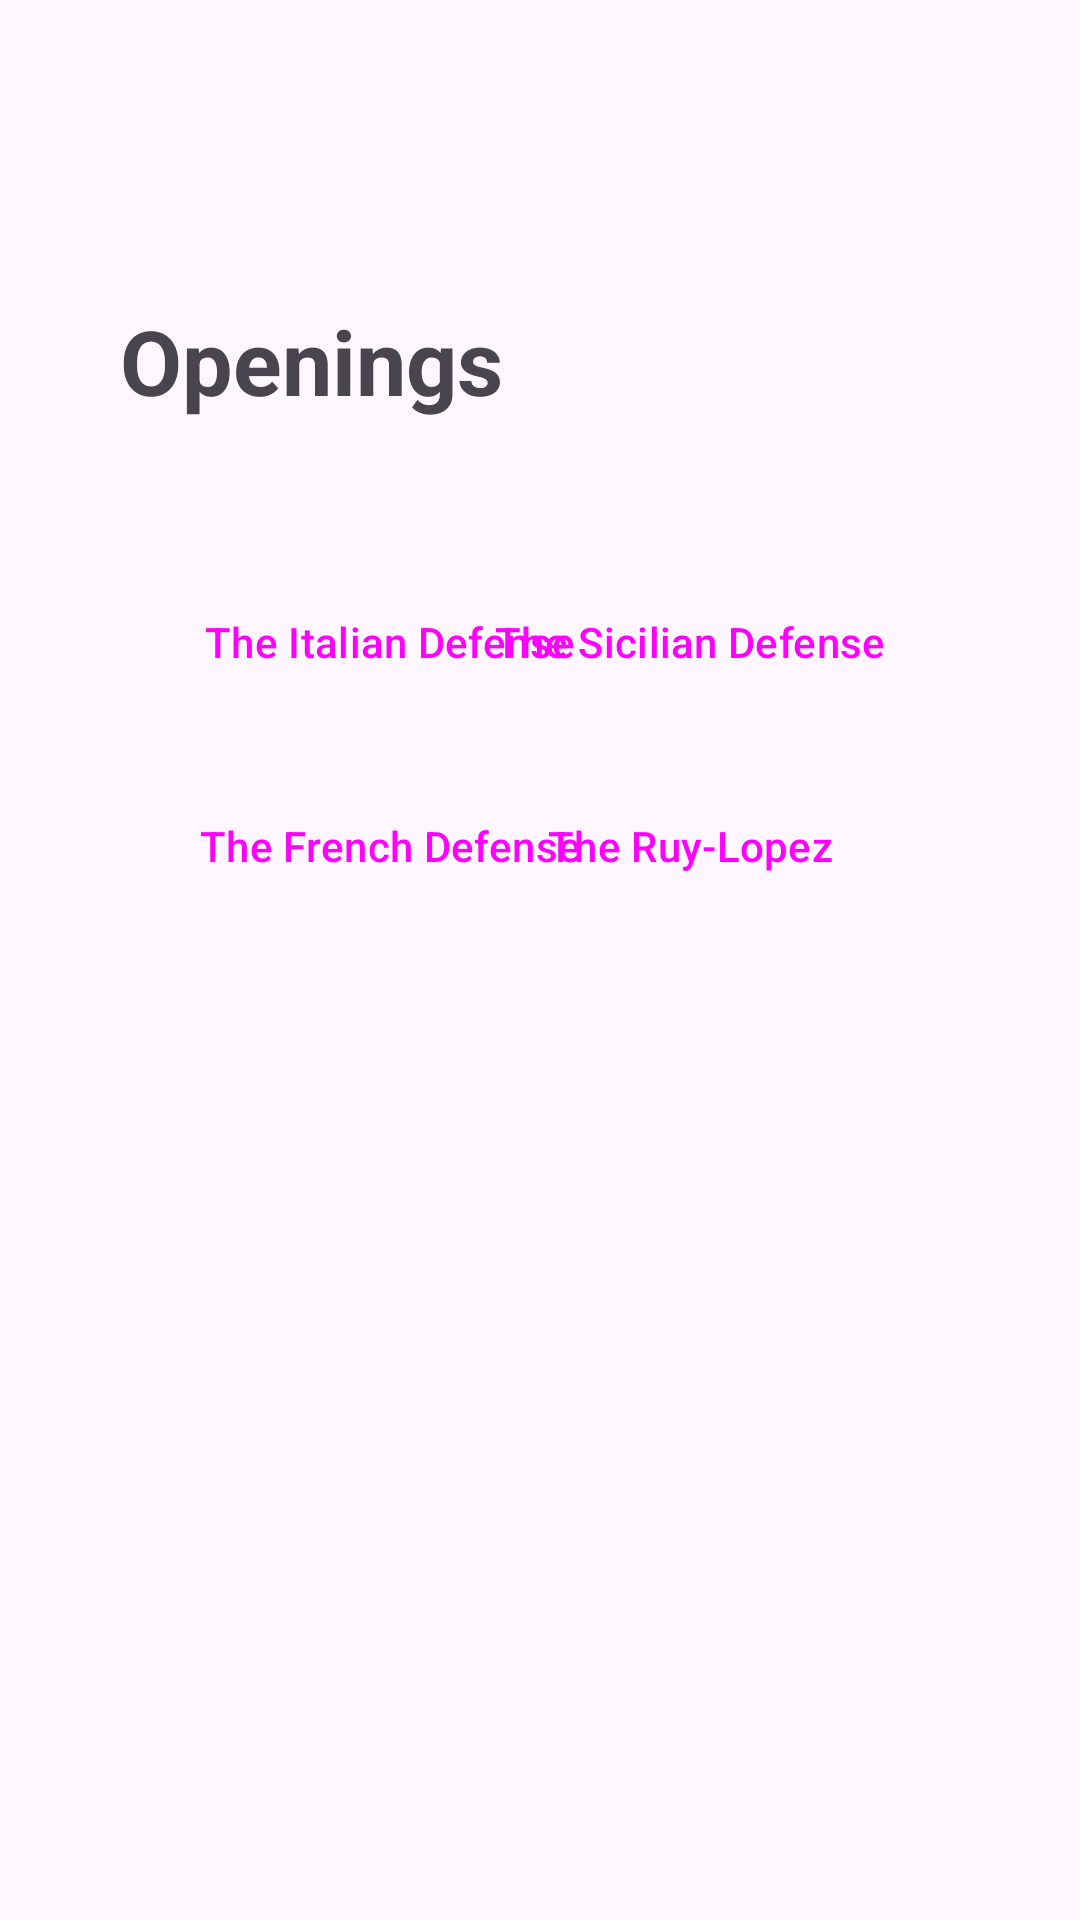

Here is an Android app screen rendered from its layout file. Give the layout XML and the strings, colors and styles it references.
<!-- AndroidManifest.xml: application theme Theme.Chess2Go -->
<!-- res/layout/activity_openings.xml -->
<?xml version="1.0" encoding="utf-8"?>
<androidx.constraintlayout.widget.ConstraintLayout xmlns:android="http://schemas.android.com/apk/res/android"
    xmlns:app="http://schemas.android.com/apk/res-auto"
    xmlns:tools="http://schemas.android.com/tools"
    android:id="@+id/main"
    android:layout_width="match_parent"
    android:layout_height="match_parent"
    android:background="@color/darkGray"
    android:padding="40dp"
    tools:context=".OpeningsActivity">

    <ImageView
        android:id="@+id/imgBackButton"
        android:layout_width="20dp"
        android:layout_height="20dp"
        android:src="@drawable/back_button"
        app:layout_constraintBottom_toBottomOf="@+id/imgTouchTarget"
        app:layout_constraintEnd_toEndOf="@+id/imgTouchTarget"
        app:layout_constraintStart_toStartOf="@+id/imgTouchTarget"
        app:layout_constraintTop_toTopOf="@+id/imgTouchTarget" />

    <ImageView
        android:id="@+id/imgTouchTarget"
        android:layout_width="40dp"
        android:layout_height="40dp"
        android:alpha="0"
        android:onClick="backToMenu"
        android:src="@drawable/back_button"
        app:layout_constraintStart_toStartOf="parent"
        app:layout_constraintTop_toTopOf="parent" />

    <TextView
        android:id="@+id/txtOpenings"
        android:layout_width="wrap_content"
        android:layout_height="wrap_content"
        android:layout_marginTop="60dp"
        android:text="Openings"
        android:textSize="30sp"
        android:textStyle="bold"
        app:layout_constraintStart_toStartOf="parent"
        app:layout_constraintTop_toTopOf="parent" />

    <Button
        android:id="@+id/btnItalianOpening"
        style="?attr/materialButtonOutlinedStyle"
        android:layout_width="180dp"
        android:layout_height="wrap_content"
        android:onClick="openItalianOpening"
        android:text="The Italian Defense"
        android:layout_marginTop="150dp"
        app:layout_constraintStart_toStartOf="parent"
        app:layout_constraintTop_toTopOf="parent" />

    <Button
        android:id="@+id/btnSicilianOpening"
        style="?attr/materialButtonOutlinedStyle"
        android:layout_width="180dp"
        android:layout_height="wrap_content"
        android:onClick="openSicilianOpening"
        android:text="The Sicilian Defense"
        android:layout_marginTop="150dp"
        app:layout_constraintEnd_toEndOf="parent"
        app:layout_constraintTop_toTopOf="parent" />

    <Button
        android:id="@+id/btnFrenchOpening"
        style="?attr/materialButtonOutlinedStyle"
        android:layout_width="180dp"
        android:layout_height="wrap_content"
        android:layout_marginTop="20dp"
        android:onClick="openFrenchOpening"
        android:text="The French Defense"
        app:layout_constraintEnd_toEndOf="@+id/btnItalianOpening"
        app:layout_constraintStart_toStartOf="@+id/btnItalianOpening"
        app:layout_constraintTop_toBottomOf="@+id/btnItalianOpening" />

    <Button
        android:id="@+id/btnRuyLopezOpening"
        style="?attr/materialButtonOutlinedStyle"
        android:layout_width="180dp"
        android:layout_height="wrap_content"
        android:layout_marginTop="20dp"
        android:onClick="openRuyLopez"
        android:text="The Ruy-Lopez"
        app:layout_constraintEnd_toEndOf="@+id/btnSicilianOpening"
        app:layout_constraintStart_toStartOf="@+id/btnSicilianOpening"
        app:layout_constraintTop_toBottomOf="@+id/btnSicilianOpening" />


</androidx.constraintlayout.widget.ConstraintLayout>
<!-- resources referenced by this layout -->
<resources>
  <style name="Theme.Chess2Go" parent="Base.Theme.Chess2Go" />
  <style name="Base.Theme.Chess2Go" parent="Theme.Material3.Light.NoActionBar">
          
          
  
      </style>
</resources>
